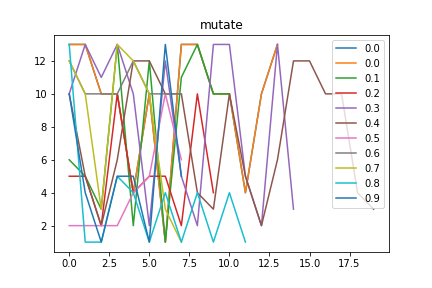

The table this chart was drawn from, first rows:
mutate, Avg_max_fit, Gen, Dataset, CosDist, Hof
0.0, 106.0, 3, [1, 10, 10, 9, 10, 10, 9, 10, 2], 0.3147, [13, 13, 10, 10, 4, 10, 1, 13, 13, 10, 1…
0.1, 106.0, 10, [1, 10, 10, 9, 10, 10, 9, 10, 2], 0.4435, [6, 5, 3, 13, 2, 12, 1, 11, 13, 10, 10]
0.2, 106.0, 26, [1, 10, 10, 9, 10, 10, 9, 10, 2], 0.5927, [5, 5, 2, 10, 4, 5, 5, 2, 10, 4]
0.3, 106, 16, [1, 10, 10, 9, 10, 10, 9, 10, 2], 0.6519, [10, 13, 11, 13, 10, 2, 12, 5, 2, 13, 13…
0.4, 106.0, 5, [1, 10, 10, 9, 10, 10, 9, 10, 2], 0.3227, [10, 5, 2, 6, 12, 12, 10, 10, 4, 3, 10, …
0.5, 106.0, 42, [1, 10, 10, 9, 10, 10, 9, 10, 2], 0.6386, [2, 2, 2, 2, 4, 5, 10, 6]
0.6, 106.0, 29, [1, 10, 10, 9, 10, 10, 9, 10, 2], 0.1481, [12, 10, 10, 10, 12, 10, 10, 10]
0.7, 106.0, 15, [1, 10, 10, 9, 10, 10, 9, 10, 2], 0.472, [12, 10, 3, 13, 12, 10, 3, 1]
0.8, 106, 41, [1, 9, 10, 9, 10, 9, 2], 0.7892, [13, 1, 1, 5, 4, 1, 4, 1, 4, 1, 4, 1]
0.9, 92.15, 29, [1, 10, 10, 9, 10, 10, 9, 10, 2], 0.6857, [10, 4, 1, 5, 5, 1, 13, 5]
